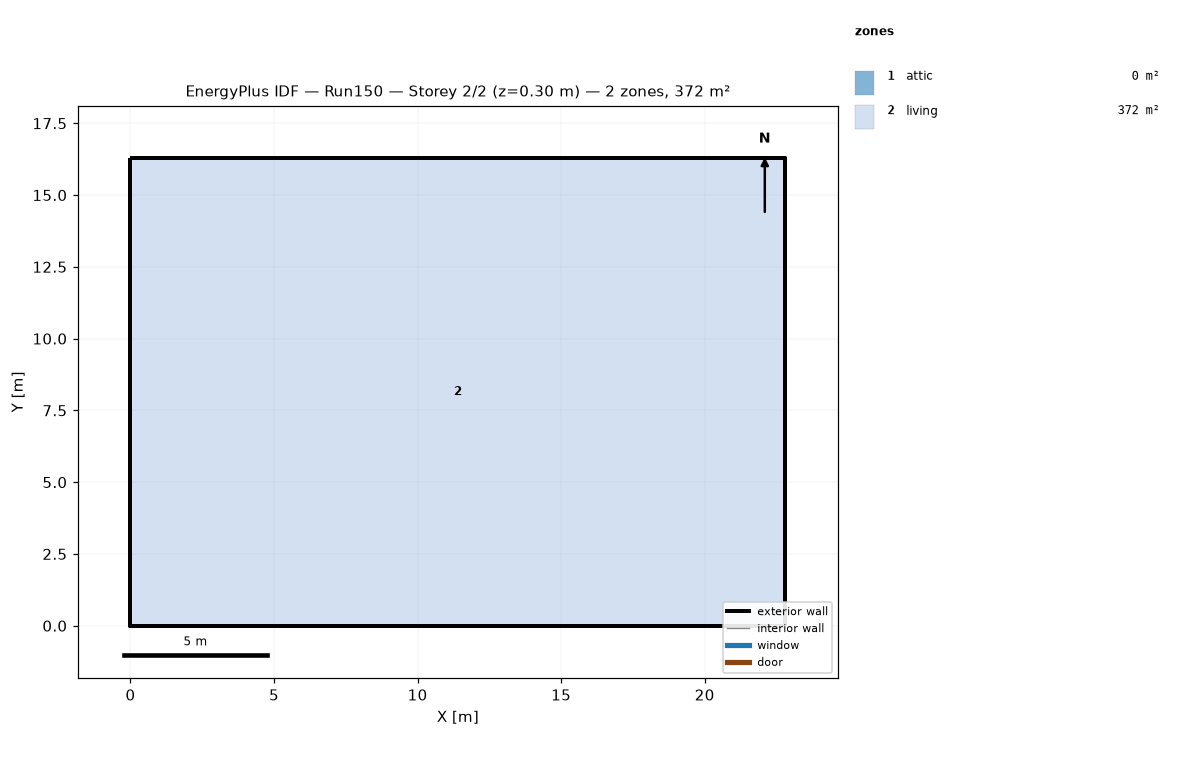
=== STOREY PLAN SPEC (per zone: floor XY polygon, exterior-wall plan segments, windows/doors) ===
zone 1: attic  (0.0 m²)
  exterior wall: (22.81, 0.00) – (22.81, 16.29) – (22.81, 8.15)  [24.4 m]
  exterior wall: (0.00, 16.29) – (0.00, 0.00) – (0.00, 8.15)  [24.4 m]
zone 2: living  (371.6 m²)
  floor: (0.00, 0.00) (0.00, 16.29) (22.81, 16.29) (22.81, 0.00)
  exterior wall: (0.00, 0.00) – (22.81, 0.00)  [22.8 m]
  exterior wall: (22.81, 0.00) – (22.81, 16.29)  [16.3 m]
  exterior wall: (22.81, 16.29) – (0.00, 16.29)  [22.8 m]
  exterior wall: (0.00, 16.29) – (0.00, 0.00)  [16.3 m]

=== DERIVED (storey summary) ===
Building: Run150
Storey: 2 of 2  (floor level z = 0.30 m)
Storey gross floor area: 371.6 m²
Zones on this storey: 2
  - attic: floor 0.0 m²; exterior wall 48.9 m (22.3 m²); WWR 0.0%
  - living: floor 371.6 m²; exterior wall 78.2 m (190.7 m²); WWR 0.0%
Zone adjacency: (none detected)